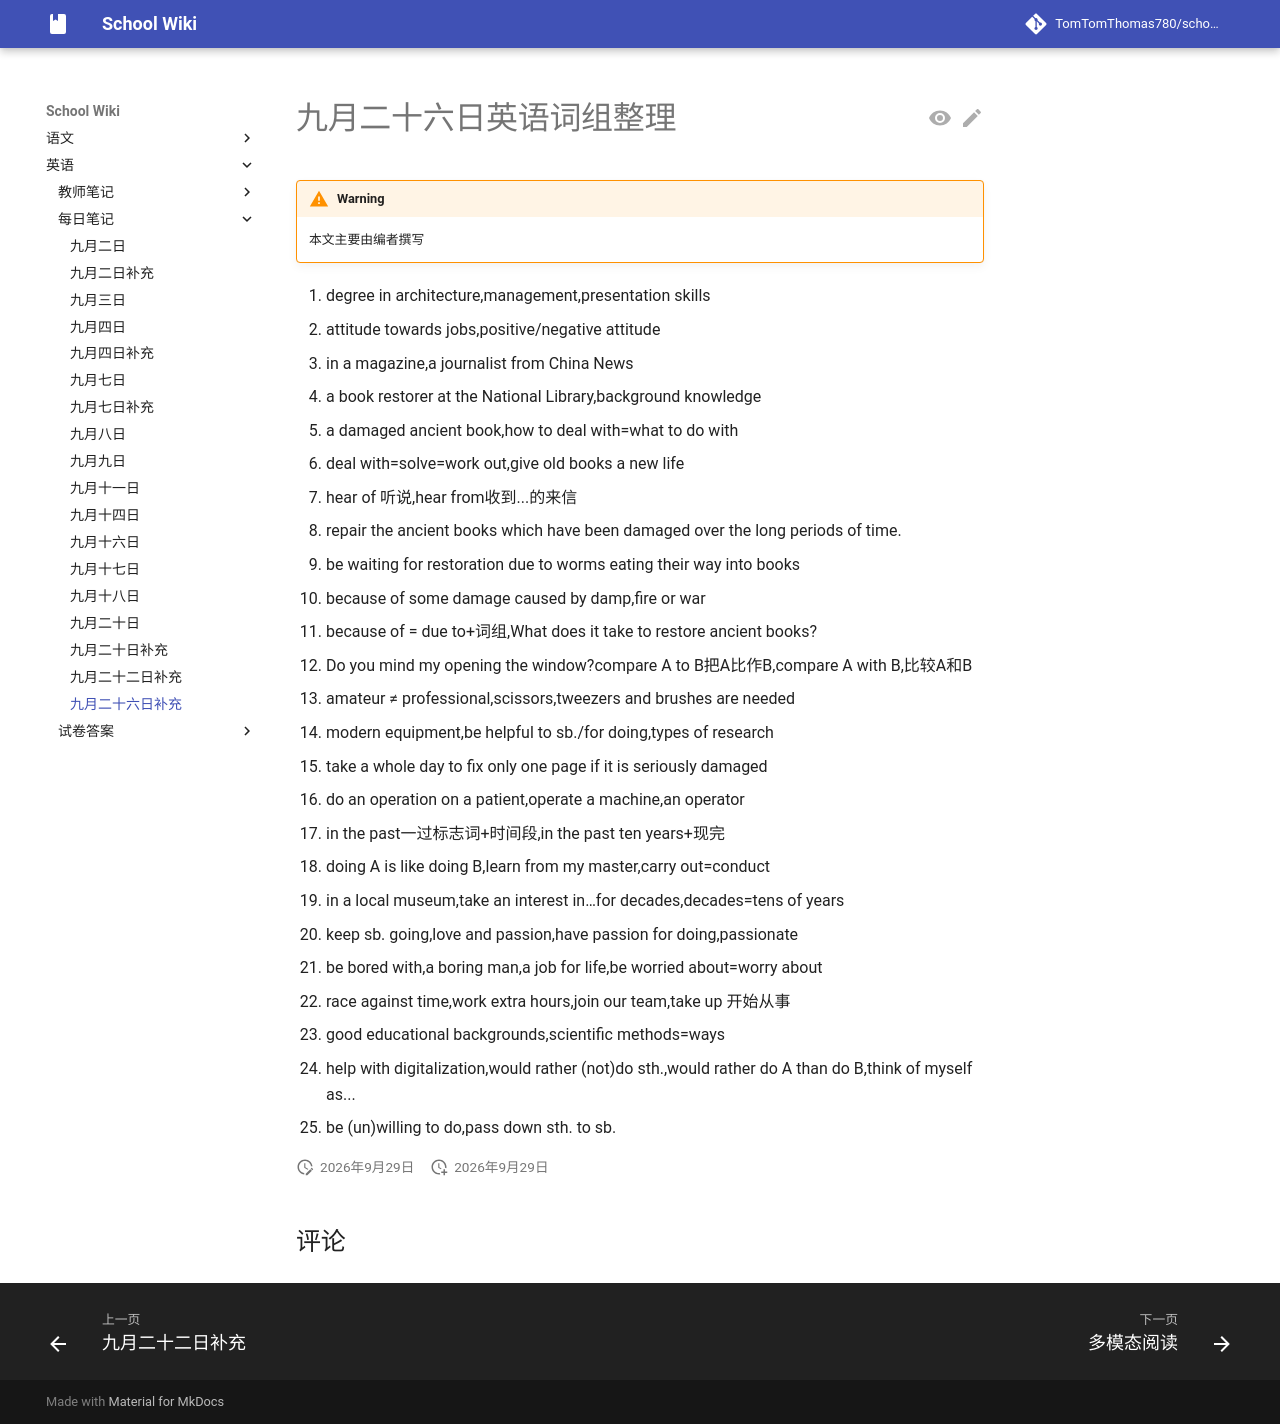

repository: TomTomThomas780/school-wiki · page: english/dailynotes/0926ex/index.html · generator: mkdocs

# 九月二十六日英语词组整理

{{ status_auth("student") }}

1. degree in architecture,management,presentation skills 
2. attitude towards jobs,positive/negative attitude
3. in a magazine,a journalist from China News
4. a book restorer at the National Library,background knowledge
5. a damaged ancient book,how to deal with=what to do with
6. deal with=solve=work out,give old books a new life
7. hear of 听说,hear from收到...的来信
8. repair the ancient books which have been damaged over the long periods of time.
9. be waiting for restoration due to worms eating their way into books
10. because of some damage caused by damp,fire or war
11. because of = due to+词组,What does it take to restore ancient books?
12. Do you mind my opening the window?compare A to B把A比作B,compare A with B,比较A和B
13. amateur ≠ professional,scissors,tweezers and brushes are needed
14. modern equipment,be helpful to sb./for doing,types of research
15. take a whole day to fix only one page if it is seriously damaged
16. do an operation on a patient,operate a machine,an operator
17. in the past一过标志词+时间段,in the past ten years+现完
18. doing A is like doing B,learn from my master,carry out=conduct
19. in a local museum,take an interest in…for decades,decades=tens of years
20. keep sb. going,love and passion,have passion for doing,passionate
21. be bored with,a boring man,a job for life,be worried about=worry about
22. race against time,work extra hours,join our team,take up 开始从事
23. good educational backgrounds,scientific methods=ways
24. help with digitalization,would rather (not)do sth.,would rather do A than do B,think of myself as...
25. be (un)willing to do,pass down sth. to sb.
